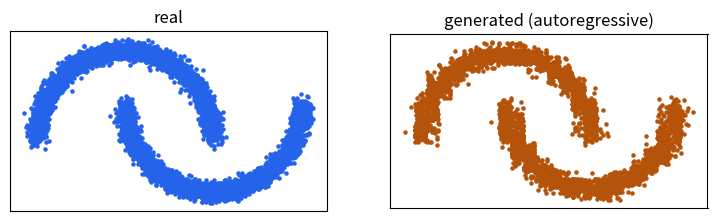

This figure's Python source:
"""
Track 6 · Lesson 1 — An autoregressive model from scratch, in NumPy
Run:  python autoregressive.py

Every joint distribution factorizes by the chain rule of probability:
    p(x1, x2) = p(x1) * p(x2 | x1).
An autoregressive model learns each factor in order, then GENERATES by
"ancestral sampling": draw x1 from p(x1), then draw x2 from p(x2 | x1). Here we
make the factors simple histograms over a grid so you can see the whole thing
with no neural network at all — the same principle scales up to pixels (PixelCNN)
and text (GPT, which you built in Track 5).
"""
import numpy as np

rng = np.random.default_rng(1)

def two_moons(n):
    t = rng.uniform(0, np.pi, n)
    a = np.c_[np.cos(t),       np.sin(t)]     + rng.normal(0, 0.05, (n, 2))
    b = np.c_[1 - np.cos(t), 0.4 - np.sin(t)] + rng.normal(0, 0.05, (n, 2))
    return np.vstack([a, b])

K = 24                                          # number of bins per axis

def fit(X):
    lo, hi = X.min(0) - 0.1, X.max(0) + 0.1
    def binize(col, c): return np.clip(((col - lo[c]) / (hi[c]-lo[c]) * K).astype(int), 0, K-1)
    b1, b2 = binize(X[:,0], 0), binize(X[:,1], 1)
    p1 = np.bincount(b1, minlength=K).astype(float); p1 /= p1.sum()      # p(x1)
    joint = np.zeros((K, K))
    for i, j in zip(b1, b2): joint[i, j] += 1
    cond = joint / np.clip(joint.sum(1, keepdims=True), 1, None)         # p(x2|x1)
    return lo, hi, p1, cond, joint

def sample(n, lo, hi, p1, cond, joint):
    cols = rng.choice(K, size=n, p=p1)                                   # x1 ~ p(x1)
    rows = np.array([rng.choice(K, p=cond[c]) if joint[c].sum() > 0 else 0
                     for c in cols])                                     # x2 ~ p(x2|x1)
    gx = lo[0] + (cols + rng.uniform(0, 1, n)) / K * (hi[0]-lo[0])       # de-quantize
    gy = lo[1] + (rows + rng.uniform(0, 1, n)) / K * (hi[1]-lo[1])
    return np.c_[gx, gy]

def main():
    X = two_moons(4000)
    lo, hi, p1, cond, joint = fit(X)
    gen = sample(4000, lo, hi, p1, cond, joint)
    print(f"Fit p(x1) over {K} bins and p(x2|x1) as a {K}x{K} table.")
    print("Ancestral-sampled", len(gen), "points.")
    try:
        import matplotlib; matplotlib.use("Agg"); import matplotlib.pyplot as plt
        fig, ax = plt.subplots(1, 2, figsize=(9, 4.5))
        ax[0].scatter(X[:,0], X[:,1], s=5, c="#2563eb"); ax[0].set_title("real")
        ax[1].scatter(gen[:,0], gen[:,1], s=5, c="#b45309"); ax[1].set_title("generated (autoregressive)")
        for a in ax: a.set_aspect("equal"); a.set_xticks([]); a.set_yticks([])
        fig.savefig("autoregressive_samples.png", dpi=110, bbox_inches="tight")
        print("Saved autoregressive_samples.png")
    except Exception as e:
        print("(plotting skipped:", e, ")")

    # --- Try it yourself -----------------------------------------------------
    # 1) Raise K to 60. Sharper moons, but some bins go empty — why is that a problem?
    # 2) Swap the order: model p(x2) p(x1|x2). Same distribution, different factors.

if __name__ == "__main__":
    main()
